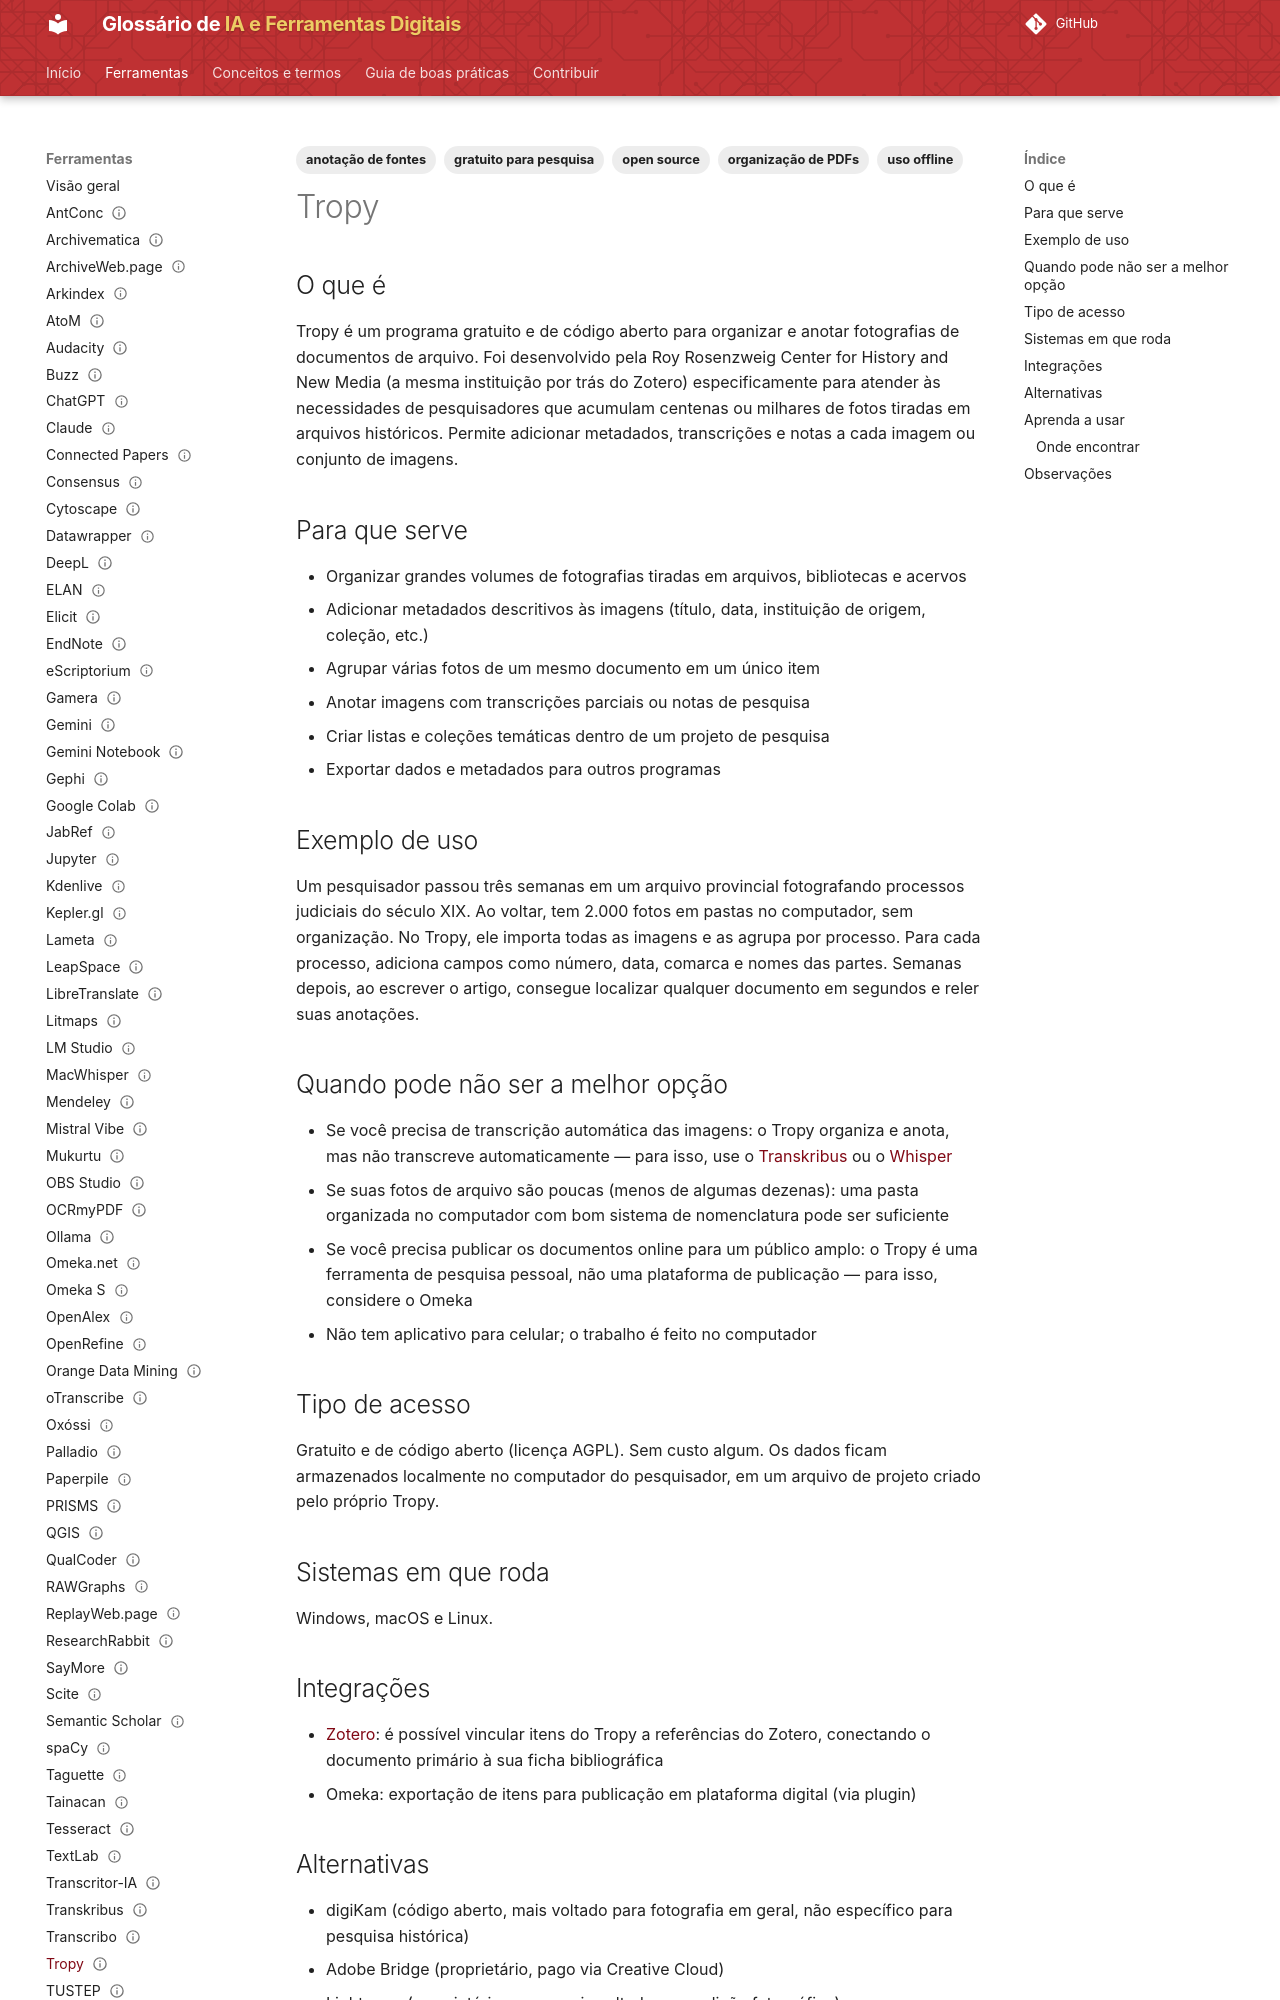

repository: lucchesia/iaguia-coc-fiocruz · page: ferramentas/tropy/index.html · generator: mkdocs

---
title: Tropy
slug: tropy
entry_type: ferramenta
tool_type: aplicativo
category: organização de arquivos
tags:
  - organização de PDFs
  - anotação de fontes
  - open source
  - gratuito para pesquisa
  - uso offline
aliases: []
source_model: aberto
software_license: AGPL-3.0
access_model: gratuito
systems:
  - Windows
  - macOS
  - Linux
curva_aprendizado: baixa a moderada
integrations:
  - Zotero
  - Omeka
concepts: []
alternatives:
  - digiKam
  - Adobe Bridge
  - Lightroom
  - pasta de arquivos com nomenclatura manual
official_site: https://tropy.org
documentation: https://docs.tropy.org/
forum: https://forums.tropy.org/
repository: https://github.com/tropy/tropy
caveats: []
learning_resources: []
academic_use: []
tool_status: ativa
status: publicado
reviewed: true
last_reviewed: '2026-08-18'
---

## O que é

Tropy é um programa gratuito e de código aberto para organizar e anotar fotografias de documentos de arquivo. Foi desenvolvido pela Roy Rosenzweig Center for History and New Media (a mesma instituição por trás do Zotero) especificamente para atender às necessidades de pesquisadores que acumulam centenas ou milhares de fotos tiradas em arquivos históricos. Permite adicionar metadados, transcrições e notas a cada imagem ou conjunto de imagens.

## Para que serve

- Organizar grandes volumes de fotografias tiradas em arquivos, bibliotecas e acervos
- Adicionar metadados descritivos às imagens (título, data, instituição de origem, coleção, etc.)
- Agrupar várias fotos de um mesmo documento em um único item
- Anotar imagens com transcrições parciais ou notas de pesquisa
- Criar listas e coleções temáticas dentro de um projeto de pesquisa
- Exportar dados e metadados para outros programas

## Exemplo de uso

Um pesquisador passou três semanas em um arquivo provincial fotografando processos judiciais do século XIX. Ao voltar, tem 2.000 fotos em pastas no computador, sem organização. No Tropy, ele importa todas as imagens e as agrupa por processo. Para cada processo, adiciona campos como número, data, comarca e nomes das partes. Semanas depois, ao escrever o artigo, consegue localizar qualquer documento em segundos e reler suas anotações.

## Quando pode não ser a melhor opção

- Se você precisa de transcrição automática das imagens: o Tropy organiza e anota, mas não transcreve automaticamente — para isso, use o [Transkribus](transkribus.md) ou o [Whisper](whisper.md)
- Se suas fotos de arquivo são poucas (menos de algumas dezenas): uma pasta organizada no computador com bom sistema de nomenclatura pode ser suficiente
- Se você precisa publicar os documentos online para um público amplo: o Tropy é uma ferramenta de pesquisa pessoal, não uma plataforma de publicação — para isso, considere o Omeka
- Não tem aplicativo para celular; o trabalho é feito no computador
